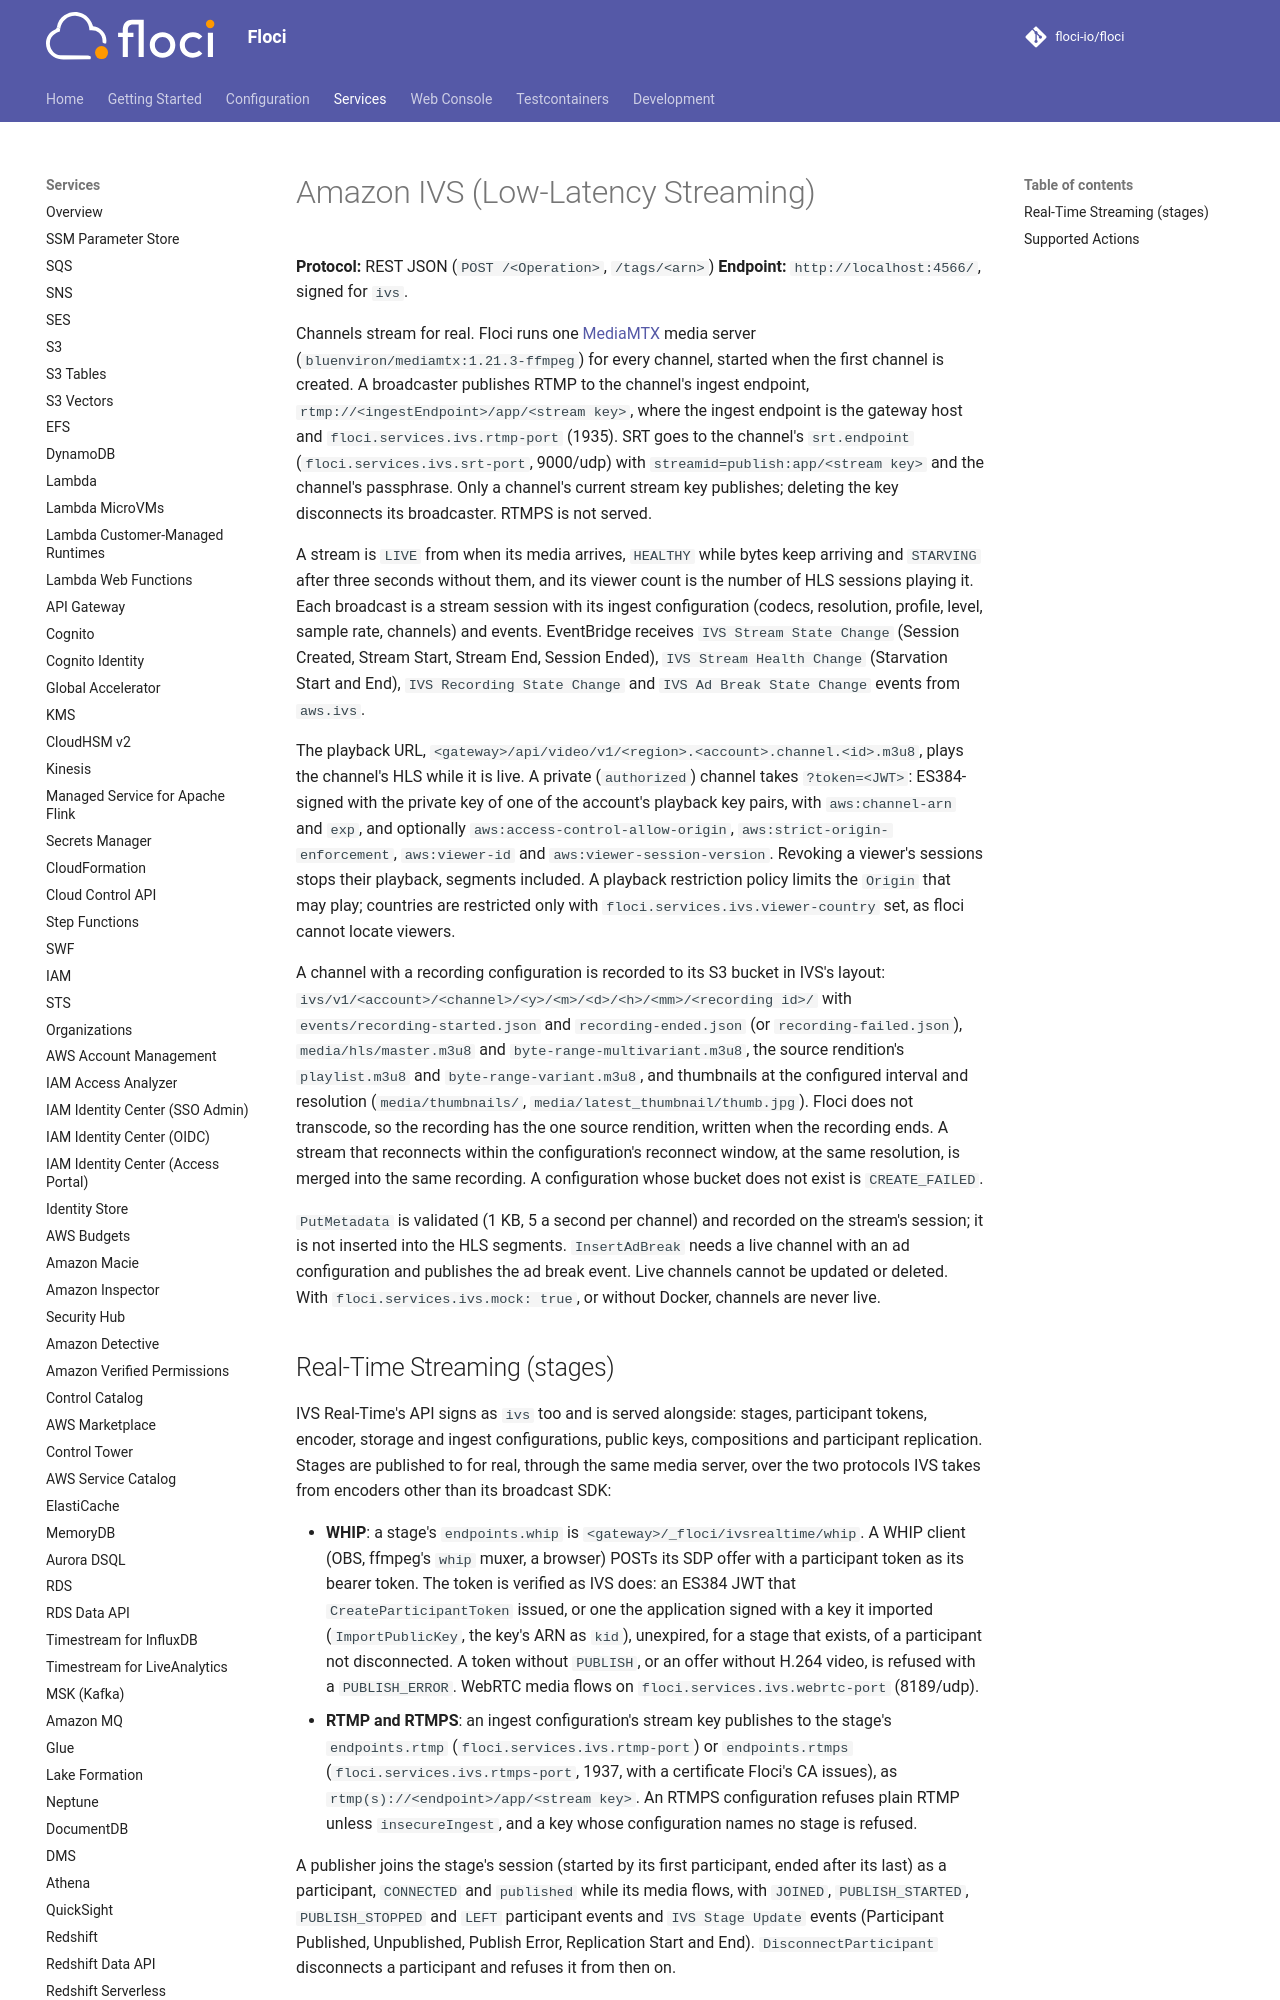

repository: alchemy-run/floci · page: services/ivs/index.html · generator: mkdocs

# Amazon IVS (Low-Latency Streaming)

**Protocol:** REST JSON (`POST /<Operation>`, `/tags/<arn>`)
**Endpoint:** `http://localhost:4566/`, signed for `ivs`.

Channels stream for real. Floci runs one [MediaMTX](https://github.com/bluenviron/mediamtx) media server
(`bluenviron/mediamtx:1.21.3-ffmpeg`) for every channel, started when the first channel is created. A broadcaster
publishes RTMP to the channel's ingest endpoint, `rtmp://<ingestEndpoint>/app/<stream key>`, where the ingest endpoint
is the gateway host and `floci.services.ivs.rtmp-port` (1935). SRT goes to the channel's `srt.endpoint`
(`floci.services.ivs.srt-port`, 9000/udp) with `streamid=publish:app/<stream key>` and the channel's passphrase.
Only a channel's current stream key publishes; deleting the key disconnects its broadcaster. RTMPS is not served.

A stream is `LIVE` from when its media arrives, `HEALTHY` while bytes keep arriving and `STARVING` after three seconds
without them, and its viewer count is the number of HLS sessions playing it. Each broadcast is a stream session with
its ingest configuration (codecs, resolution, profile, level, sample rate, channels) and events. EventBridge receives
`IVS Stream State Change` (Session Created, Stream Start, Stream End, Session Ended), `IVS Stream Health Change`
(Starvation Start and End), `IVS Recording State Change` and `IVS Ad Break State Change` events from `aws.ivs`.

The playback URL, `<gateway>/api/video/v1/<region>.<account>.channel.<id>.m3u8`, plays the channel's HLS while it is
live. A private (`authorized`) channel takes `?token=<JWT>`: ES384-signed with the private key of one of the account's
playback key pairs, with `aws:channel-arn` and `exp`, and optionally `aws:access-control-allow-origin`,
`aws:strict-origin-enforcement`, `aws:viewer-id` and `aws:viewer-session-version`. Revoking a viewer's sessions stops
their playback, segments included. A playback restriction policy limits the `Origin` that may play; countries are
restricted only with `floci.services.ivs.viewer-country` set, as floci cannot locate viewers.

A channel with a recording configuration is recorded to its S3 bucket in IVS's layout:
`ivs/v1/<account>/<channel>/<y>/<m>/<d>/<h>/<mm>/<recording id>/` with `events/recording-started.json` and
`recording-ended.json` (or `recording-failed.json`), `media/hls/master.m3u8` and `byte-range-multivariant.m3u8`, the
source rendition's `playlist.m3u8` and `byte-range-variant.m3u8`, and thumbnails at the configured interval and
resolution (`media/thumbnails/`, `media/latest_thumbnail/thumb.jpg`). Floci does not transcode, so the recording has
the one source rendition, written when the recording ends. A stream that reconnects within the configuration's
reconnect window, at the same resolution, is merged into the same recording. A configuration whose bucket does not
exist is `CREATE_FAILED`.

`PutMetadata` is validated (1 KB, 5 a second per channel) and recorded on the stream's session; it is not inserted
into the HLS segments. `InsertAdBreak` needs a live channel with an ad configuration and publishes the ad break event.
Live channels cannot be updated or deleted. With `floci.services.ivs.mock: true`, or without Docker, channels are never
live.
